Labelled photos from "dataset_v2", an image-classification folder in ashleycuarenta13-sud/Cacao_Grade_AI. The possible labels are: over fermented, partially fermented, unfermented, well fermented.

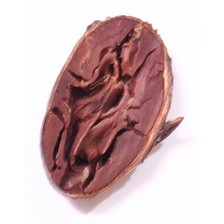
Label: partially fermented

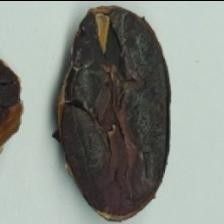
Label: over fermented

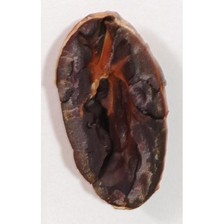
Label: well fermented

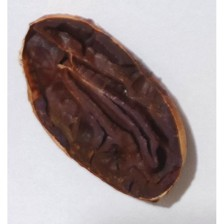
Label: over fermented

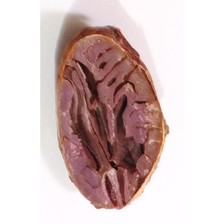
Label: partially fermented

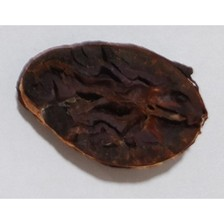
Label: over fermented
